Run: headless pygame with SDL's dummy video driver; simulated clock (each Clock.tick advances the game by its frame time, no real sleeping); random seed 0; keys injected as events and as key.get_pressed() state; no mouse input.
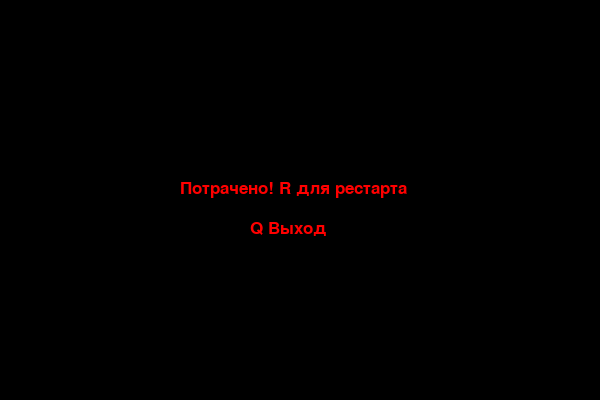
Frame 1 of 4 · flips 1–60 · no input
Frame 2 of 4 · flips 61–180 · tapped SPACE, RETURN · held RIGHT (→), D · screen unchanged from frame 1, image omitted
Frame 3 of 4 · flips 181–300 · held DOWN (↓), S · screen unchanged from frame 2, image omitted
Frame 4 of 4 · flips 301–420 · held LEFT (←), A, UP (↑), W · screen unchanged from frame 3, image omitted

The pygame program that drew these frames:

import pygame
import sys
import random

pygame.init()

screen_width = 600
screen_height = 400

screen = pygame.display.set_mode((screen_width, screen_height))
pygame.display.set_caption('Змейка')

BLACK = (0, 0, 0)
WHITE = (255, 255, 255)
GREEN = (0, 255, 0)
RED = (255, 0, 0)
BLUE = (0, 0, 255)
ORANGE = (255, 165, 0)
GRAY = (50, 50, 50)
DARK_GRAY = (30, 30, 30)

snake_colors = [GREEN, BLUE, ORANGE]
current_snake_color = 0
field_colors = [BLACK, GRAY, DARK_GRAY]
current_field_color = 0

clock = pygame.time.Clock()


def reset_game():
    global snake_pos, snake_body, direction, change_to, score, food_pos, food_spawn
    snake_pos = [100, 50]
    snake_body = [[100, 50], [90, 50], [80, 50]]
    direction = 'RIGHT'
    change_to = direction
    score = 0
    food_pos = [random.randrange(1, (screen_width // 10)) * 10,
                random.randrange(1, (screen_height // 10)) * 10]
    food_spawn = True


reset_game()

font = pygame.font.SysFont('arial', 25)

running = True
game_active = True
paused = False


def draw_interface():

    score_text = font.render(f"Счет: {score}", True, WHITE)
    screen.blit(score_text, (10, 10))

    settings_text = font.render("1-3:|4-6:", True, WHITE)
    screen.blit(settings_text, (10, screen_height - 40))


def game_step():
    global direction, change_to, score, food_spawn, game_active, paused, current_snake_color, current_field_color, food_pos

    for event in pygame.event.get():
        if event.type == pygame.QUIT:
            pygame.quit()
            sys.exit()

        elif event.type == pygame.KEYDOWN:
            if event.key == pygame.K_p:
                paused = not paused

            if not paused:

                if event.key == pygame.K_UP and direction != 'DOWN':
                    change_to = 'UP'
                elif event.key == pygame.K_DOWN and direction != 'UP':
                    change_to = 'DOWN'
                elif event.key == pygame.K_LEFT and direction != 'RIGHT':
                    change_to = 'LEFT'
                elif event.key == pygame.K_RIGHT and direction != 'LEFT':
                    change_to = 'RIGHT'

            if event.key in (pygame.K_1, pygame.K_2, pygame.K_3):
                current_snake_color = event.key - pygame.K_1

            if event.key in (pygame.K_4, pygame.K_5, pygame.K_6):
                current_field_color = event.key - pygame.K_4

    if paused or not game_active:
        return

    direction = change_to

    if direction == 'UP':
        snake_pos[1] -= 10
    elif direction == 'DOWN':
        snake_pos[1] += 10
    elif direction == 'LEFT':
        snake_pos[0] -= 10
    elif direction == 'RIGHT':
        snake_pos[0] += 10

    if (snake_pos[0] < 0 or snake_pos[0] >= screen_width or
            snake_pos[1] < 0 or snake_pos[1] >= screen_height or
            snake_pos in snake_body[1:]):
        game_active = False
        return

    if snake_pos == food_pos:
        score += 1
        food_spawn = False
    else:
        snake_body.pop()

    if not food_spawn:
        food_pos = [random.randrange(1, (screen_width // 10)) * 10,
                    random.randrange(1, (screen_height // 10)) * 10]
    food_spawn = True

    snake_body.insert(0, list(snake_pos))

    screen.fill(field_colors[current_field_color])

    for pos in snake_body:
        pygame.draw.rect(screen, snake_colors[current_snake_color],
                         pygame.Rect(pos[0], pos[1], 10, 10))

    pygame.draw.rect(screen, RED, pygame.Rect(food_pos[0], food_pos[1], 10, 10))

    draw_interface()

    pygame.display.flip()
    clock.tick(15)


while running:
    game_step()

    if not game_active:
        screen.fill(BLACK)
        text = font.render("Потрачено! R для рестарта   ", True, RED)
        screen.blit(text, (screen_width // 2 - 120, screen_height // 2 - 20))
        text2 = font.render("Q Выход", True, RED)
        screen.blit(text2, (screen_width // 2 - 50, screen_height // 2 + 20))
        pygame.display.flip()

        for event in pygame.event.get():
            if event.type == pygame.QUIT:
                running = False
            if event.type == pygame.KEYDOWN:
                if event.key == pygame.K_r:
                    reset_game()
                    game_active = True
                if event.key == pygame.K_q:
                    running = False

pygame.quit()
sys.exit()
